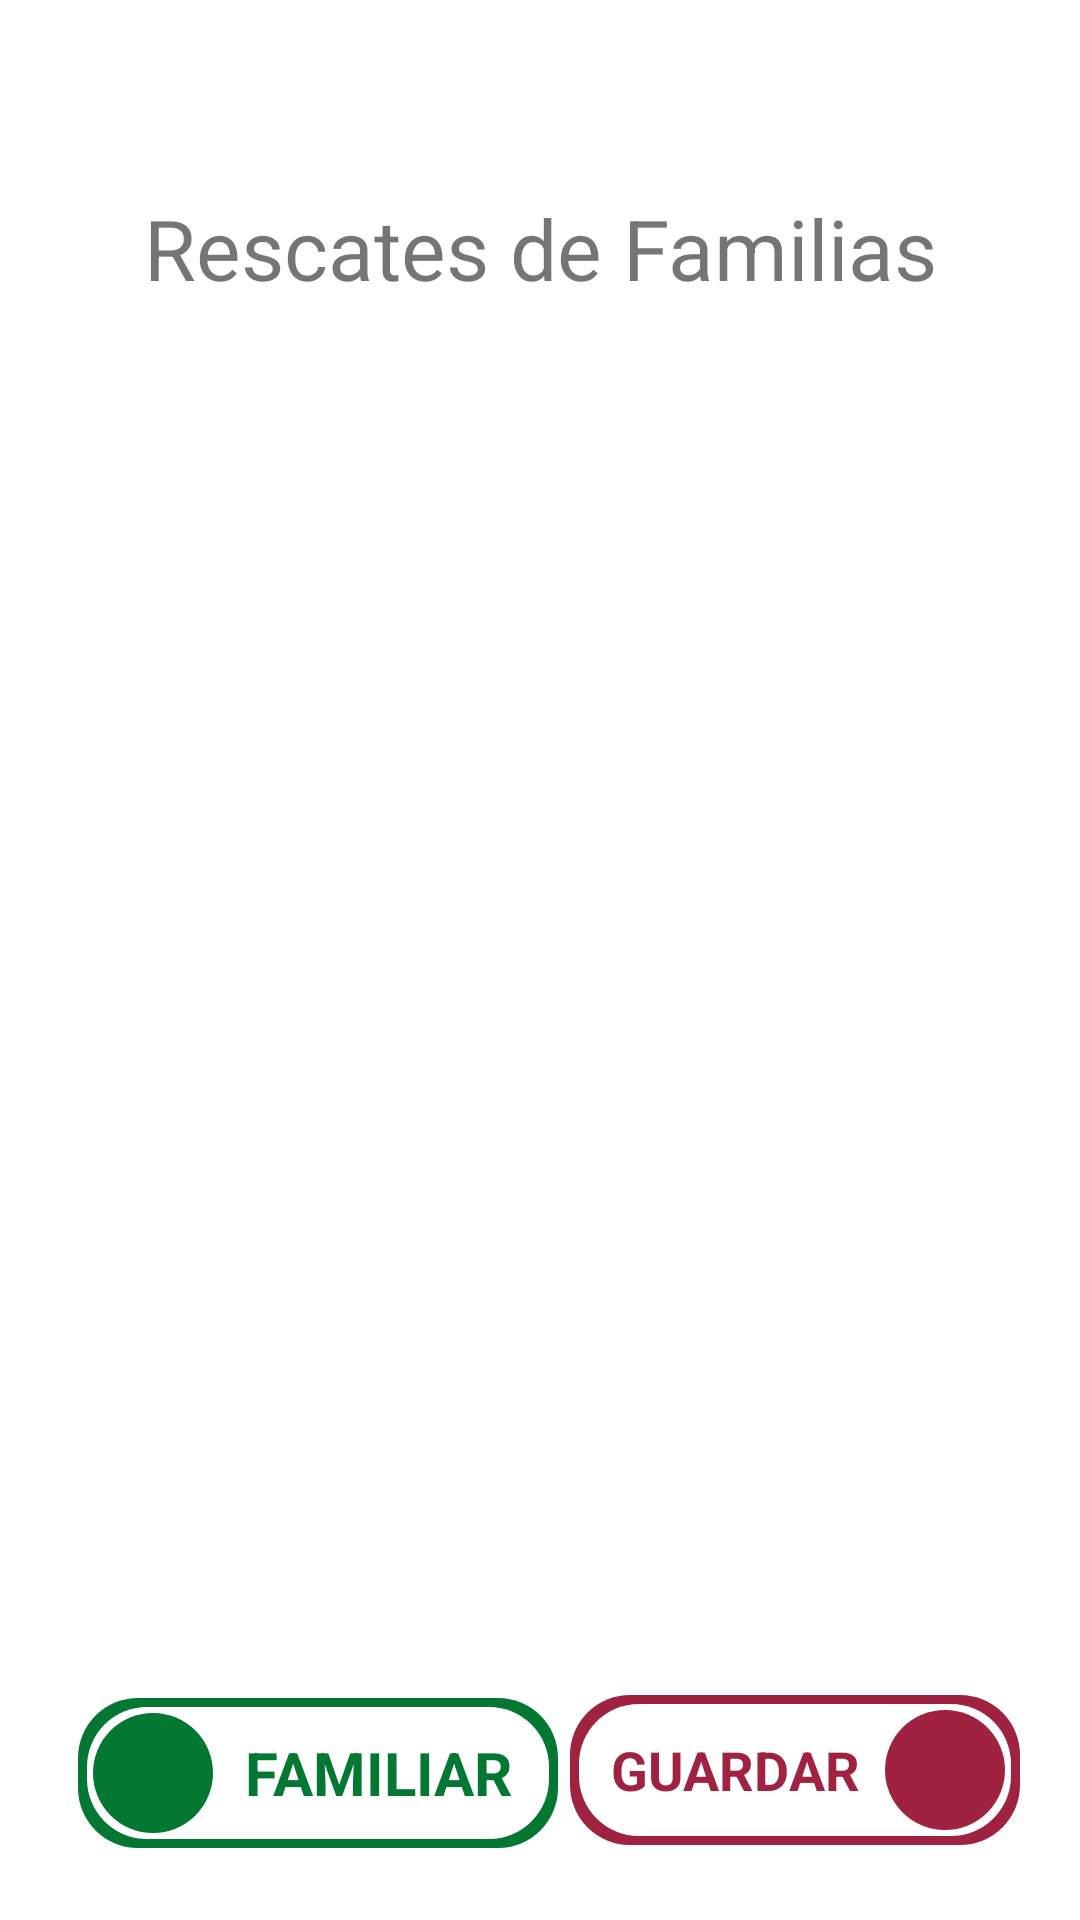

Write the Android layout XML for this screen, with the resource values it uses.
<!-- AndroidManifest.xml: application theme Theme.ElectroRUI -->
<!-- res/layout/activity_rescate_familias.xml -->
<?xml version="1.0" encoding="utf-8"?>
<androidx.constraintlayout.widget.ConstraintLayout xmlns:android="http://schemas.android.com/apk/res/android"
    xmlns:app="http://schemas.android.com/apk/res-auto"
    xmlns:tools="http://schemas.android.com/tools"
    android:layout_width="match_parent"
    android:layout_height="match_parent"
    tools:context=".ui.RescateFamiliasActivity">

    <TextView
        android:id="@+id/tvInfoG"
        android:layout_width="wrap_content"
        android:layout_height="wrap_content"
        android:text="Rescates de Familias"
        android:textSize="28sp"
        android:layout_marginStart="32dp"
        android:layout_marginTop="64dp"
        android:layout_marginEnd="32dp"
        app:layout_constraintEnd_toEndOf="parent"
        app:layout_constraintStart_toStartOf="parent"
        app:layout_constraintTop_toTopOf="parent" />

    <androidx.recyclerview.widget.RecyclerView
        android:id="@+id/RecyclerFamilias"
        android:layout_width="match_parent"
        android:layout_height="500dp"
        android:layout_marginTop="32dp"
        android:layout_marginBottom="75dp"
        app:layoutManager="androidx.recyclerview.widget.GridLayoutManager"
        app:spanCount="3"
        tools:listitem="@layout/view_familia_item"
        app:layout_constraintBottom_toBottomOf="parent"
        app:layout_constraintEnd_toEndOf="parent"
        app:layout_constraintStart_toStartOf="parent"
        app:layout_constraintTop_toBottomOf="@+id/tvInfoG" />

    <FrameLayout
        android:id="@+id/btnAddFamiliar"
        android:layout_width="180dp"
        android:layout_height="50dp"

        android:layout_marginStart="16dp"
        android:layout_marginBottom="24dp"
        app:layout_constraintBottom_toBottomOf="parent"
        app:layout_constraintStart_toStartOf="parent">

        <LinearLayout
            android:layout_width="match_parent"
            android:layout_height="match_parent"
            android:orientation="vertical">

            <LinearLayout
                android:layout_width="match_parent"
                android:layout_height="2dp"
                android:layout_weight="1"
                android:orientation="horizontal">

                <RelativeLayout
                    android:layout_width="2dp"
                    android:layout_height="match_parent"
                    android:layout_weight="1">

                    <RelativeLayout
                        android:layout_width="160dp"
                        android:layout_height="50dp"
                        android:layout_centerInParent="true"
                        android:background="@drawable/bg_verde">

                        <ImageView
                            android:layout_width="match_parent"
                            android:layout_height="match_parent"
                            android:layout_marginStart="3dp"
                            android:layout_marginTop="3dp"
                            android:layout_marginEnd="3dp"
                            android:layout_marginBottom="3dp"
                            android:src="@drawable/bg_verde"
                            app:tint="#FFF" />

                        <RelativeLayout
                            android:layout_width="40dp"
                            android:layout_height="40dp"
                            android:layout_alignParentLeft="true"
                            android:layout_centerVertical="true"
                            android:layout_marginLeft="5dp"
                            android:background="@drawable/bg_verde">

                            <ImageView
                                android:layout_width="match_parent"
                                android:layout_height="match_parent"
                                android:padding="@dimen/margin_basic1"
                                android:scaleType="centerInside"
                                android:scaleX="1.8"
                                android:scaleY="1.8"
                                android:src="@drawable/ic_add_40"
                                app:tint="#fff" />
                        </RelativeLayout>

                        <TextView
                            android:layout_width="match_parent"
                            android:layout_height="match_parent"
                            android:layout_marginLeft="50dp"
                            android:layout_marginRight="10dp"
                            android:gravity="center"
                            android:text="Familiar"
                            android:textAllCaps="true"
                            android:textColor="@color/verde_claro"
                            android:textSize="20sp"
                            android:textStyle="bold" />
                    </RelativeLayout>
                </RelativeLayout>
            </LinearLayout>
        </LinearLayout>

    </FrameLayout>

    <FrameLayout
        android:id="@+id/btnGuardar"
        android:layout_width="150dp"
        android:layout_height="50dp"
        android:layout_marginRight="@dimen/margin_basic2"
        android:layout_marginBottom="25dp"
        app:layout_constraintBottom_toBottomOf="parent"
        app:layout_constraintEnd_toEndOf="parent">

        <LinearLayout
            android:layout_width="match_parent"
            android:layout_height="match_parent"
            android:orientation="vertical">

            <LinearLayout
                android:layout_width="match_parent"
                android:layout_height="1dp"
                android:layout_weight="1"
                android:orientation="horizontal">

                <RelativeLayout
                    android:layout_width="1dp"
                    android:layout_height="match_parent"
                    android:layout_weight="1">

                    <RelativeLayout
                        android:layout_width="150dp"
                        android:layout_height="50dp"
                        android:layout_centerInParent="true"
                        android:background="@drawable/bg_rojo">

                        <ImageView
                            android:layout_width="match_parent"
                            android:layout_height="match_parent"
                            android:layout_marginStart="3dp"
                            android:layout_marginTop="3dp"
                            android:layout_marginEnd="3dp"
                            android:layout_marginBottom="3dp"
                            android:src="@drawable/bg_verde"
                            app:tint="#FFF" />

                        <RelativeLayout
                            android:layout_width="40dp"
                            android:layout_height="40dp"
                            android:layout_alignParentRight="true"
                            android:layout_centerVertical="true"
                            android:layout_marginRight="5dp"
                            android:background="@drawable/bg_rojo">

                            <ImageView
                                android:layout_width="80dp"
                                android:layout_height="80dp"
                                android:padding="@dimen/margin_basic1"
                                android:scaleType="centerInside"
                                android:scaleX="1.5"
                                android:scaleY="1.5"
                                android:src="@drawable/ic_save_24"
                                app:tint="#fff" />

                        </RelativeLayout>

                        <TextView
                            android:layout_width="match_parent"
                            android:layout_height="match_parent"
                            android:layout_marginLeft="10dp"
                            android:layout_marginRight="50dp"
                            android:gravity="center"
                            android:text="GUARDAR"
                            android:textColor="@color/rojo"
                            android:textSize="18sp"
                            android:textStyle="bold" />
                    </RelativeLayout>
                </RelativeLayout>
            </LinearLayout>
        </LinearLayout>

    </FrameLayout>

</androidx.constraintlayout.widget.ConstraintLayout>
<!-- res/layout/view_familia_item.xml (included above) -->
<?xml version="1.0" encoding="utf-8"?>
<LinearLayout xmlns:android="http://schemas.android.com/apk/res/android"
    android:layout_width="wrap_content"
    android:layout_height="wrap_content"
    android:orientation="vertical"
    android:layout_gravity="center_horizontal">

    <LinearLayout
        android:id="@+id/LLfam"
        android:layout_width="135dp"
        android:layout_height="wrap_content"
        android:orientation="horizontal"
        android:background="@color/verde_claro"
        android:layout_gravity="center_horizontal"
        android:gravity="center"
        android:layout_margin="3dp">

        <LinearLayout
            android:layout_width="wrap_content"
            android:layout_height="wrap_content"
            android:orientation="vertical"
            android:layout_margin="3dp">

            <TextView
                android:id="@+id/tvTipo"
                android:layout_width="45dp"
                android:layout_height="wrap_content"
                android:layout_gravity="center_vertical"
                android:layout_marginLeft="@dimen/margin_basic05"
                android:layout_weight="1"
                android:gravity="center_horizontal"
                android:hint="NNA"
                android:text=""
                android:textColorHint="@color/white"
                android:textColor="@color/white"
                android:textSize="16sp" />

            <TextView
                android:id="@+id/tvIso"
                android:layout_width="45dp"
                android:layout_height="wrap_content"
                android:layout_gravity="center_vertical"
                android:layout_marginLeft="@dimen/margin_basic05"
                android:layout_weight="1"
                android:gravity="center_horizontal"
                android:hint="ISO"
                android:text=""
                android:textColorHint="@color/white"
                android:textColor="@color/white"
                android:textSize="16sp" />

        </LinearLayout>

        <TextView
            android:id="@+id/tvNombreC"
            android:layout_width="130dp"
            android:layout_height="50dp"
            android:layout_gravity="center"
            android:layout_marginLeft="2dp"
            android:layout_weight="1"
            android:gravity="left"
            android:hint="Apellido1 Apellido2 Nombre1 Nombre2 "
            android:ellipsize="end"
            android:lines="3"
            android:maxLines="3"
            android:text=""
            android:textColorHint="@color/white"
            android:textColor="@color/white"
            android:textSize="12sp" />

    </LinearLayout>

</LinearLayout>
<!-- resources referenced by this layout -->
<resources>
  <color name="rojo">#FF9F2241</color>
  <color name="verde_claro">#FF047832</color>
  <color name="white">#FFFFFFFF</color>
  <dimen name="margin_basic05">5dp</dimen>
  <dimen name="margin_basic1">10dp</dimen>
  <dimen name="margin_basic2">20dp</dimen>
  <!-- drawable bg_rojo (drawable) -->
  <?xml version="1.0" encoding="utf-8"?>
  <shape xmlns:android="http://schemas.android.com/apk/res/android">
      <corners
          android:bottomLeftRadius="@dimen/margin_basic2"
          android:bottomRightRadius="@dimen/margin_basic2"
          android:topLeftRadius="@dimen/margin_basic2"
          android:topRightRadius="@dimen/margin_basic2" />
      <solid android:color="@color/rojo"/>
  
  
  
  
  </shape>
  <!-- drawable bg_verde (drawable) -->
  <?xml version="1.0" encoding="utf-8"?>
  <shape xmlns:android="http://schemas.android.com/apk/res/android">
      <corners
          android:bottomLeftRadius="@dimen/margin_basic2"
          android:bottomRightRadius="@dimen/margin_basic2"
          android:topLeftRadius="@dimen/margin_basic2"
          android:topRightRadius="@dimen/margin_basic2" />
      <solid android:color="@color/verde_claro"/>
  
  
  
  
  </shape>
  <style name="Theme.ElectroRUI" parent="Theme.MaterialComponents.DayNight.NoActionBar">
          
          <item name="windowNoTitle">true</item>
  
          <item name="colorPrimary">@color/marron</item>
           <item name="colorPrimaryDark">@color/marron_oscuro</item>
           <item name="actionBarItemBackground">@color/verde</item>
          <item name="colorPrimaryVariant">@color/purple_700</item>
          <item name="colorOnPrimary">@color/white</item>
          
          <item name="colorSecondary">@color/verde</item>
          <item name="colorSecondaryVariant">@color/teal_700</item>
          <item name="colorOnSecondary">@color/white</item>
          
          
           <item name="android:statusBarColor">@color/verde</item>
       </style>
  <color name="marron">#FFDDC9A3</color>
  <color name="marron_oscuro">#FFBC955C</color>
  <color name="verde">#235B4E</color>
  <color name="purple_700">#FF3700B3</color>
  <color name="teal_700">#FF018786</color>
</resources>
